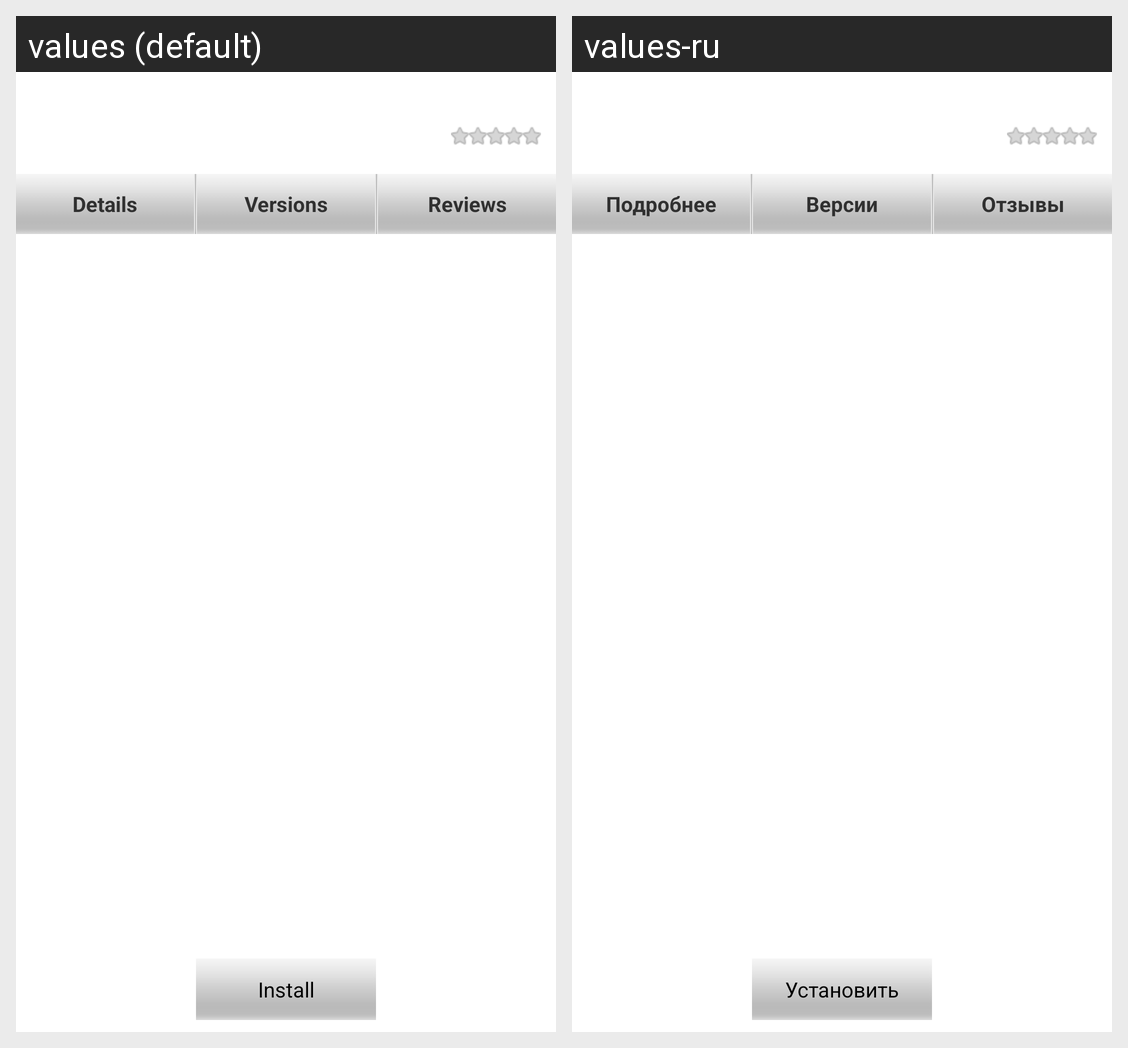

Locale-by-locale string values for the Android screen shown in this grid:
Android screen res/layout/activity_app_detail.xml rendered under 2 locales, left to right: values (default), values-ru. Device: Nexus 5 (rendered at 1080×1920; each locale shown at half size, 540×960, under a caption strip naming it); theme android:Theme.NoTitleBar.
Strings drawn on this screen, with the default value and each locale's value (text and hints the layout hard-codes, and strings that could not be matched under every locale, appear in the picture but are not listed):

details
  values: Details
  values-ru: Подробнее

versions
  values: Versions
  values-ru: Версии

reviews
  values: Reviews
  values-ru: Отзывы

install
  values: Install
  values-ru: Установить
